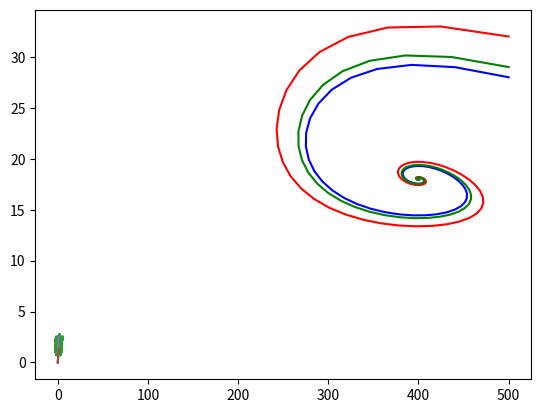

Python code for this plot:
import numpy as np
import matplotlib.pyplot as plt

#고차테일러(연립)

n, a, b, x, y = 100, 0, 1, 1, 0
t = a
h = (b-a)/n
T = [t]
X = [x]
Y = [y]
for k in range(1,n+1):
    x1 = x - y + t*(2-t*(1+t))
    y1 = x + y + t**2*(-4+t)
    x2 = x1 - y1 + 2 - t*(2+3*t)
    y2 = x1 + y1 + t*(-8+3*t)
    x3 = x2 - y2 - 2 - 6*t
    y3 = x2 + y2 - 8 + 6*t
    x4 = x3 - y3 -6
    y4 = x3 + y3 +6
    x = x + h*x1 + 1/2*h**2*x2 + 1/6*h**3*x3 + 1/24*h**4*x4
    y = y + h*y1 + 1/2*h**2*y2 + 1/6*h**3*y3 + 1/24*h**4*y4
    t = t + h
    T.append(t)
    X.append(x)
    Y.append(y)

print('%4s %9s %9s %9s' % ('n', 't', 'x', 'y'))
for i in range(0, n + 1):
    print('%4d %9.4f %9.8f %9.8f' % (i, T[i], X[i], Y[i]))

plt.plot(T,X,'*')
plt.plot(T,Y,'-')
plt.show()


#고차테일러(연립,벡터표현)

n, a, b, x, y = 100, 0, 1, 1, 0
t = a
h = (b-a)/n
T,X,Y = [t], [x], [y]
d = np.array([x,y])

for k in range(1,n+1):
    d1 = np.array([d[0] - d[1] + t*(2-t*(1+t)), d[0] + d[1] + t**2*(-4+t)])
    d2 = np.array([d1[0] - d1[1] + 2 - t*(2+3*t), d1[0] + d1[1] + t*(-8+3*t)])
    d3 = np.array([d2[0] - d2[1] - 2 - 6*t, d2[0] + d2[1] - 8 + 6*t])
    d4 = np.array([d3[0] - d3[1] -6, d3[0] + d3[1] +6])
    d = d + h*d1 + 1/2*h**2*d2 + 1/6*h**3*d3 + 1/24*h**4*d4
    t = t + h
    T.append(t)
    X.append(d[0])
    Y.append(d[1])

print('%4s %9s %9s %9s' % ('n', 't', 'x', 'y'))
for i in range(0, n + 1):
    print('%4d %9.4f %9.8f %9.8f' % (i, T[i], X[i], Y[i]))

plt.plot(T,X,'*')
plt.plot(T,Y,'-')
plt.show()


#룽게쿠타법 4차 (연립)

def RK4(F,t,D,h,n):
    a = t
    T = [a]
    X, Y = [D[0]], [D[1]]  # D = [x,y]
    for j in range(1,n+1):
        K_1 = h*F(t,D)
        K_2 = h*F(t+1/2*h,D+1/2*K_1)
        K_3 = h*F(t+1/2*h,D+1/2*K_2)
        K_4 = h*F(t+h,D+K_3)
        D = D + 1/6*(K_1+2*K_2+2*K_3+K_4)
        t = a + j*h
        T.append(t)
        X.append(D[0])
        Y.append(D[1])
    return np.array(T), np.array(X), np.array(Y)

def F(t,X): return np.array([X[0]-X[1]+2*t-t**2-t**3,X[0]+X[1]-4*t**2+t**3])

n = 100
a,b,D = 0,1,[1,0]
h = (b-a)/n
t = a
T, X, Y = RK4(F,t,D,h,n)

print('%4s %9s %9s %9s' %('n', 't', 'x', 'y'))
for i in range(0,n+1):
    print('%4d %9.4f %9.4f %9.4f' %(i,T[i],X[i],Y[i]))

plt.plot(T,X,'-')
plt.plot(T,Y,'-')
plt.show()


#로트카 볼테라

def RK4(F,t,D,h,n):
    a = t
    T = [a]
    X, Y = [D[0]], [D[1]]  # D = [x,y]
    for j in range(1,n+1):
        K_1 = h*F(t,D)
        K_2 = h*F(t+1/2*h,D+1/2*K_1)
        K_3 = h*F(t+1/2*h,D+1/2*K_2)
        K_4 = h*F(t+h,D+K_3)
        D = D + 1/6*(K_1+2*K_2+2*K_3+K_4)
        t = a + j*h
        T.append(t)
        X.append(D[0])
        Y.append(D[1])
    return np.array(T), np.array(X), np.array(Y)

def F(t,X): return np.array([0.6*X[0]*(1-X[0]/1000)-0.02*X[0]*X[1],-0.4*X[1]+0.001*X[0]*X[1]])
n = 100
a,b = 0,50 # 여우가 10, 32, 60일때 비교
h = (b-a)/n
t = a
T, X10, Y10 = RK4(F,t,[500,28],h,n)
T, X32, Y32 = RK4(F,t,[500,32],h,n)
T, X60, Y60 = RK4(F,t,[500,29],h,n)

'''
print('%4s %9s %9s %9s' %('n', 't', 'x', 'y'))
for i in range(0,n+1):
    print('%4d %9.4f %9.8f %9.8f' %(i,T[i],X[i],10*Y[i]))
'''
# plt.plot(T,X,'r-')
plt.plot(X10,Y10,'b-')
plt.plot(X32,Y32,'r-')
plt.plot(X60,Y60,'g-')
plt.show()